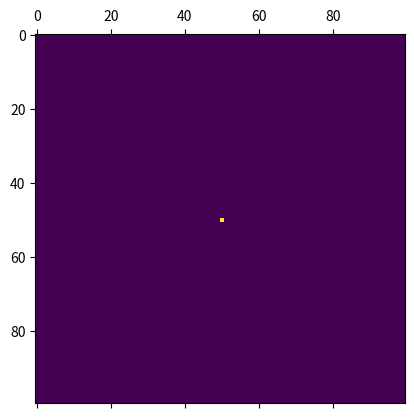

Write Python code to recreate this figure.
from copy import deepcopy
import math
import time

import numpy as np
import matplotlib.pyplot as plt 
import matplotlib.animation as animation


def findPrime(n):
    numberOfDividable = 0
    for i in range(1,1+int(math.sqrt(n))):
        #print(i)
        if n % i == 0:
            numberOfDividable += 1
        if numberOfDividable >= 2:
            return False
    return True

def primeList(x):

    array = [2]

    for i in range(2,x):
        addToArray = True
        for j in array:
            if i%j == 0:
                addToArray = False
                break
        if addToArray:
            array.append(i)
    return array


N = 100
orientation = 0

totalDistanceToWrite = 0
distanceWritten = 0
lineIncrement = False

i = 1
j = 0
grid = np.zeros((N,N), np.int32).tolist()

#N = 5
#Midpoint of table is [N/2][N/2]
#[2][2]
#0, 0, 0, 0, 0
#0, 0, 0, 0, 0
#0, 0, X, 0, 0
#0, 0, 0, 0, 0
#0, 0, 0, 0, 0
x = N//2
y = N//2

grid[x][y] = 1
primeArray = primeList(N*N)


def run(data):
    global i
    global j
    global grid
    global N

    global orientation
    global totalDistanceToWrite
    global distanceWritten
    global lineIncrement

    global x
    global y

    if primeArray[j] == i:
        grid[x][y] = 1
        j += 1

    i+= 1
    
    #based on orientation move in that direction
    #4 if-checks?
    if orientation == 0:
        x += 1
    elif orientation == 1:
        y += 1
    elif orientation == 2:
        x -= 1
    elif orientation == 3:
        y -= 1


    #Every other, change orientation
    if totalDistanceToWrite == distanceWritten:
        distanceWritten = 0
        if lineIncrement:
            totalDistanceToWrite += 1
            lineIncrement = False
        else:
            lineIncrement = True
        orientation = (orientation+1)%4
    else:
        distanceWritten += 1

    
    mat.set_data(grid)
    return [mat]




fig, ax = plt.subplots()
mat = ax.matshow(grid)
ani = animation.FuncAnimation(fig, run, interval=.01, save_count=2)
plt.show()
